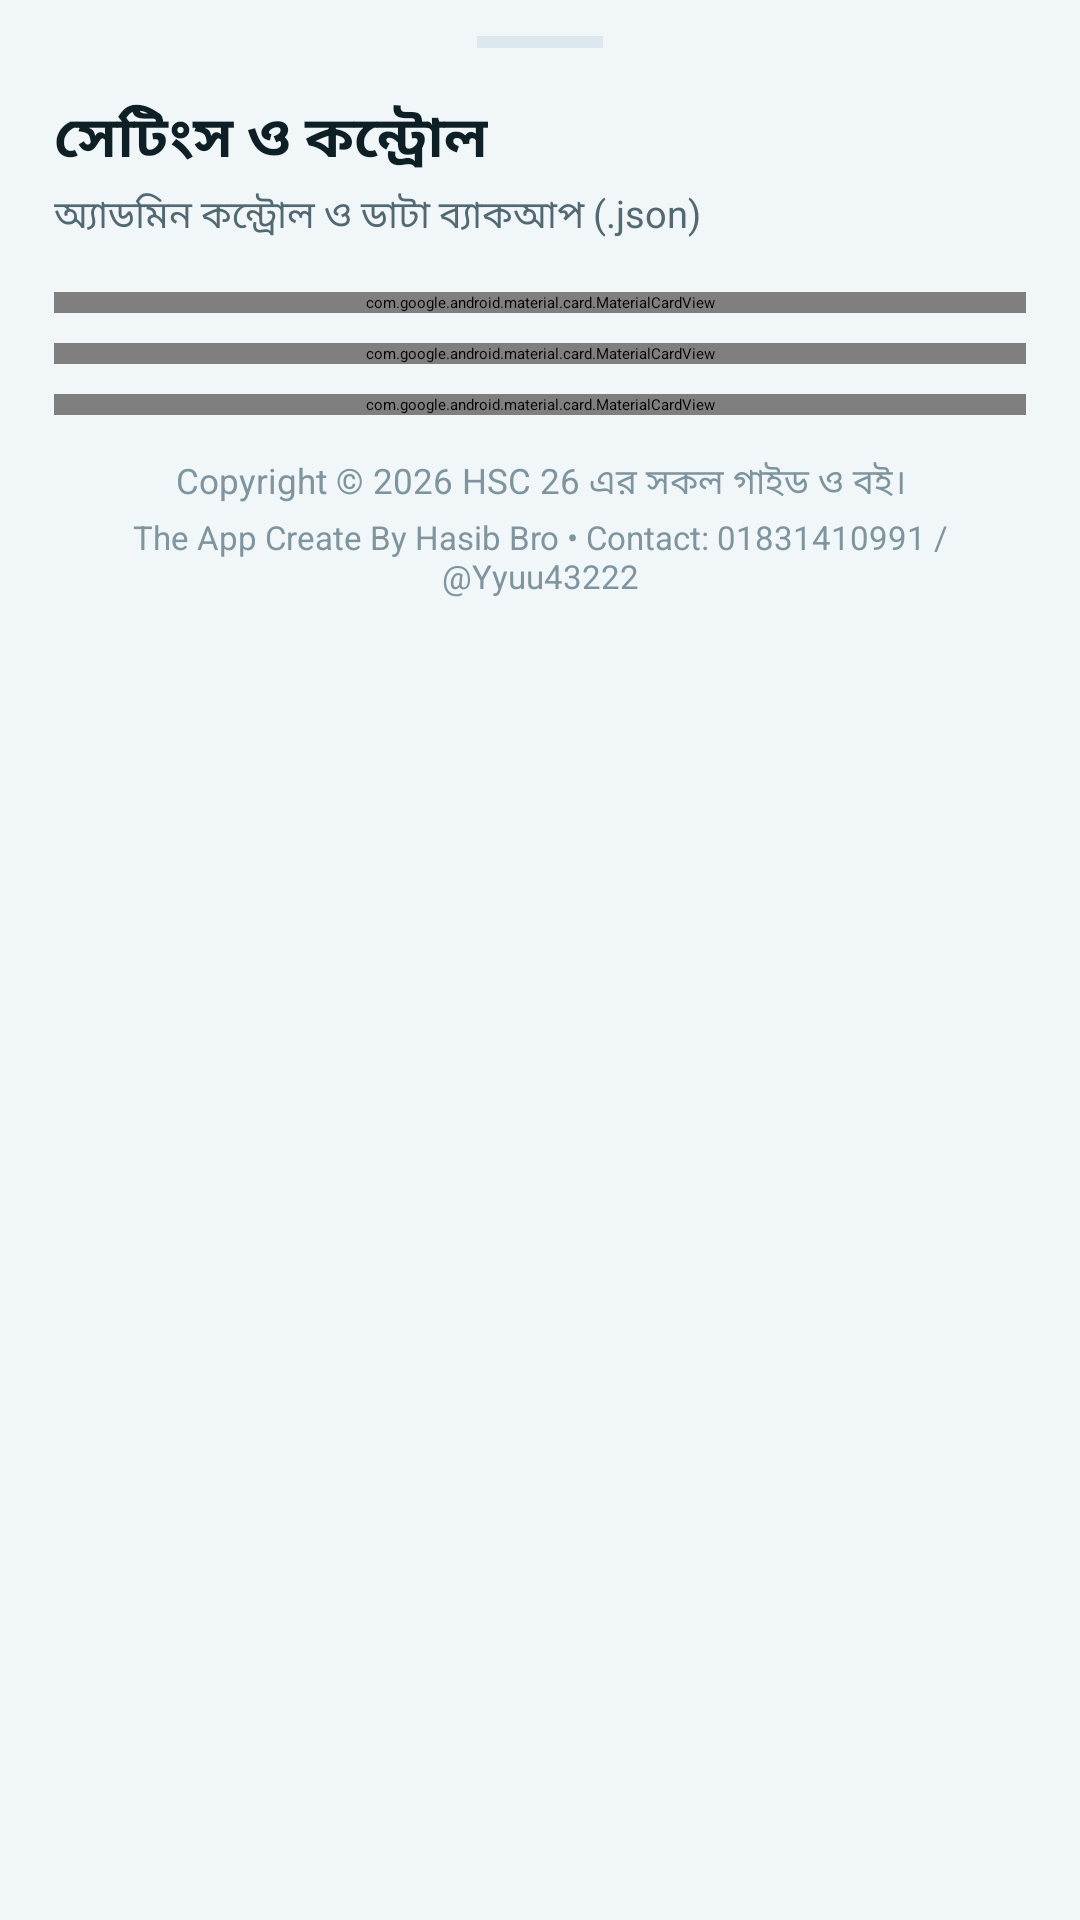

Produce the Android XML layout that renders to this screen, including the resource entries it uses.
<!-- AndroidManifest.xml: application theme Theme.HSCGuide -->
<!-- res/layout/dialog_settings.xml -->
<?xml version="1.0" encoding="utf-8"?>
<LinearLayout xmlns:android="http://schemas.android.com/apk/res/android"
    xmlns:app="http://schemas.android.com/apk/res-auto"
    android:layout_width="match_parent"
    android:layout_height="wrap_content"
    android:background="@color/surface_frost"
    android:orientation="vertical"
    android:paddingHorizontal="18dp"
    android:paddingTop="12dp"
    android:paddingBottom="24dp">

    <View
        android:layout_width="42dp"
        android:layout_height="4dp"
        android:layout_gravity="center_horizontal"
        android:layout_marginBottom="16dp"
        android:background="@color/border_subtle" />

    <TextView
        android:layout_width="wrap_content"
        android:layout_height="wrap_content"
        android:text="@string/settings_title"
        android:textColor="@color/text_primary"
        android:textSize="19sp"
        android:textStyle="bold" />

    <TextView
        android:layout_width="wrap_content"
        android:layout_height="wrap_content"
        android:layout_marginTop="2dp"
        android:layout_marginBottom="16dp"
        android:text="অ্যাডমিন কন্ট্রোল ও ডাটা ব্যাকআপ (.json)"
        android:textColor="@color/text_secondary"
        android:textSize="12.5sp" />

    
    <com.google.android.material.card.MaterialCardView
        android:id="@+id/cardAdminOption"
        android:layout_width="match_parent"
        android:layout_height="wrap_content"
        android:layout_marginBottom="10dp"
        android:clickable="true"
        android:focusable="true"
        android:foreground="?attr/selectableItemBackground"
        app:cardBackgroundColor="@color/surface_card"
        app:cardCornerRadius="16dp"
        app:cardElevation="1dp"
        app:strokeColor="@color/cyber_emerald"
        app:strokeWidth="1.2dp">

        <LinearLayout
            android:layout_width="match_parent"
            android:layout_height="wrap_content"
            android:gravity="center_vertical"
            android:orientation="horizontal"
            android:padding="14dp">

            <FrameLayout
                android:layout_width="46dp"
                android:layout_height="46dp"
                android:background="@drawable/bg_pdf_thumb_placeholder">

                <ImageView
                    android:layout_width="26dp"
                    android:layout_height="26dp"
                    android:layout_gravity="center"
                    android:contentDescription="@null"
                    android:src="@drawable/ic_admin_shield" />
            </FrameLayout>

            <LinearLayout
                android:layout_width="0dp"
                android:layout_height="wrap_content"
                android:layout_marginStart="14dp"
                android:layout_weight="1"
                android:orientation="vertical">

                <TextView
                    android:layout_width="wrap_content"
                    android:layout_height="wrap_content"
                    android:text="@string/settings_admin_title"
                    android:textColor="@color/text_primary"
                    android:textSize="15.5sp"
                    android:textStyle="bold" />

                <TextView
                    android:layout_width="wrap_content"
                    android:layout_height="wrap_content"
                    android:layout_marginTop="2dp"
                    android:text="@string/settings_admin_desc"
                    android:textColor="@color/text_secondary"
                    android:textSize="12sp" />
            </LinearLayout>
        </LinearLayout>
    </com.google.android.material.card.MaterialCardView>

    
    <com.google.android.material.card.MaterialCardView
        android:id="@+id/cardExportJson"
        android:layout_width="match_parent"
        android:layout_height="wrap_content"
        android:layout_marginBottom="10dp"
        android:clickable="true"
        android:focusable="true"
        android:foreground="?attr/selectableItemBackground"
        app:cardBackgroundColor="@color/surface_card"
        app:cardCornerRadius="16dp"
        app:cardElevation="1dp"
        app:strokeColor="@color/border_subtle"
        app:strokeWidth="1dp">

        <LinearLayout
            android:layout_width="match_parent"
            android:layout_height="wrap_content"
            android:gravity="center_vertical"
            android:orientation="horizontal"
            android:padding="14dp">

            <FrameLayout
                android:layout_width="46dp"
                android:layout_height="46dp"
                android:background="@drawable/bg_pdf_thumb_placeholder">

                <ImageView
                    android:layout_width="26dp"
                    android:layout_height="26dp"
                    android:layout_gravity="center"
                    android:contentDescription="@null"
                    android:src="@drawable/ic_json_download" />
            </FrameLayout>

            <LinearLayout
                android:layout_width="0dp"
                android:layout_height="wrap_content"
                android:layout_marginStart="14dp"
                android:layout_weight="1"
                android:orientation="vertical">

                <TextView
                    android:layout_width="wrap_content"
                    android:layout_height="wrap_content"
                    android:text="@string/settings_export_json_title"
                    android:textColor="@color/text_primary"
                    android:textSize="15.5sp"
                    android:textStyle="bold" />

                <TextView
                    android:layout_width="wrap_content"
                    android:layout_height="wrap_content"
                    android:layout_marginTop="2dp"
                    android:text="@string/settings_export_json_desc"
                    android:textColor="@color/text_secondary"
                    android:textSize="12sp" />
            </LinearLayout>
        </LinearLayout>
    </com.google.android.material.card.MaterialCardView>

    
    <com.google.android.material.card.MaterialCardView
        android:id="@+id/cardImportJson"
        android:layout_width="match_parent"
        android:layout_height="wrap_content"
        android:layout_marginBottom="14dp"
        android:clickable="true"
        android:focusable="true"
        android:foreground="?attr/selectableItemBackground"
        app:cardBackgroundColor="@color/surface_card"
        app:cardCornerRadius="16dp"
        app:cardElevation="1dp"
        app:strokeColor="@color/border_subtle"
        app:strokeWidth="1dp">

        <LinearLayout
            android:layout_width="match_parent"
            android:layout_height="wrap_content"
            android:gravity="center_vertical"
            android:orientation="horizontal"
            android:padding="14dp">

            <FrameLayout
                android:layout_width="46dp"
                android:layout_height="46dp"
                android:background="@drawable/bg_pdf_thumb_placeholder">

                <ImageView
                    android:layout_width="26dp"
                    android:layout_height="26dp"
                    android:layout_gravity="center"
                    android:contentDescription="@null"
                    android:src="@drawable/ic_json_upload" />
            </FrameLayout>

            <LinearLayout
                android:layout_width="0dp"
                android:layout_height="wrap_content"
                android:layout_marginStart="14dp"
                android:layout_weight="1"
                android:orientation="vertical">

                <TextView
                    android:layout_width="wrap_content"
                    android:layout_height="wrap_content"
                    android:text="@string/settings_import_json_title"
                    android:textColor="@color/text_primary"
                    android:textSize="15.5sp"
                    android:textStyle="bold" />

                <TextView
                    android:layout_width="wrap_content"
                    android:layout_height="wrap_content"
                    android:layout_marginTop="2dp"
                    android:text="@string/settings_import_json_desc"
                    android:textColor="@color/text_secondary"
                    android:textSize="12sp" />
            </LinearLayout>
        </LinearLayout>
    </com.google.android.material.card.MaterialCardView>

    <TextView
        android:layout_width="match_parent"
        android:layout_height="wrap_content"
        android:gravity="center"
        android:text="@string/footer_copyright"
        android:textColor="@color/text_muted"
        android:textSize="11.5sp" />

    <TextView
        android:layout_width="match_parent"
        android:layout_height="wrap_content"
        android:layout_marginTop="2dp"
        android:gravity="center"
        android:text="@string/footer_credit"
        android:textColor="@color/text_muted"
        android:textSize="11sp" />

</LinearLayout>
<!-- resources referenced by this layout -->
<resources>
  <color name="border_subtle">#DCE8ED</color>
  <color name="cyber_emerald">#00C875</color>
  <color name="surface_card">#FFFFFF</color>
  <color name="surface_frost">#F1F6F8</color>
  <color name="text_muted">#7E949E</color>
  <color name="text_primary">#0E2026</color>
  <color name="text_secondary">#526973</color>
  <!-- drawable bg_pdf_thumb_placeholder (drawable) -->
  <?xml version="1.0" encoding="utf-8"?>
  <shape xmlns:android="http://schemas.android.com/apk/res/android"
      android:shape="rectangle">
      <solid android:color="#E8F2F5" />
      <stroke android:width="1dp" android:color="#CFE0E6" />
      <corners android:radius="10dp" />
  </shape>
  <!-- drawable ic_admin_shield (drawable) -->
  <?xml version="1.0" encoding="utf-8"?>
  <vector xmlns:android="http://schemas.android.com/apk/res/android"
      android:width="24dp"
      android:height="24dp"
      android:viewportWidth="24"
      android:viewportHeight="24">
      <path
          android:fillColor="#00C875"
          android:pathData="M12,1L3,5v6c0,5.55 3.84,10.74 9,12 5.16,-1.26 9,-6.45 9,-12V5L12,1zM12,11.99h7c-0.53,4.12 -3.28,7.79 -7,8.94V12H5V6.3l7,-3.11v8.8z" />
  </vector>
  <!-- drawable ic_json_download (drawable) -->
  <?xml version="1.0" encoding="utf-8"?>
  <vector xmlns:android="http://schemas.android.com/apk/res/android"
      android:width="24dp"
      android:height="24dp"
      android:viewportWidth="24"
      android:viewportHeight="24">
      <path
          android:fillColor="#00B8D9"
          android:pathData="M19,9h-4V3H9v6H5l7,7 7,-7zM5,18v2h14v-2H5z" />
  </vector>
  <!-- drawable ic_json_upload (drawable) -->
  <?xml version="1.0" encoding="utf-8"?>
  <vector xmlns:android="http://schemas.android.com/apk/res/android"
      android:width="24dp"
      android:height="24dp"
      android:viewportWidth="24"
      android:viewportHeight="24">
      <path
          android:fillColor="#0E2026"
          android:pathData="M9,16h6v-6h4l-7,-7 -7,7h4v6zM5,18h14v2H5v-2z" />
  </vector>
  <string name="footer_copyright">Copyright © 2026 HSC 26 এর সকল গাইড ও বই।</string>
  <string name="footer_credit">The App Create By Hasib Bro • Contact: 01831410991 / @Yyuu43222</string>
  <string name="settings_admin_desc">সব ৭টি বিষয়ের বই, টেস্ট পেপার ও লিংক পরিবর্তন করুন</string>
  <string name="settings_admin_title">অ্যাডমিন প্যানেল</string>
  <string name="settings_export_json_desc">সব ৭টি বিষয়ের নাম ও লিংক JSON ফাইলে সেভ করুন</string>
  <string name="settings_export_json_title">ডাটা (.json) ডাউনলোড</string>
  <string name="settings_import_json_desc">আগে সেভ করা JSON ফাইল থেকে ডাটা লোড করুন</string>
  <string name="settings_import_json_title">ডাটা (.json) ইমপোর্ট</string>
  <string name="settings_title">সেটিংস ও কন্ট্রোল</string>
</resources>
